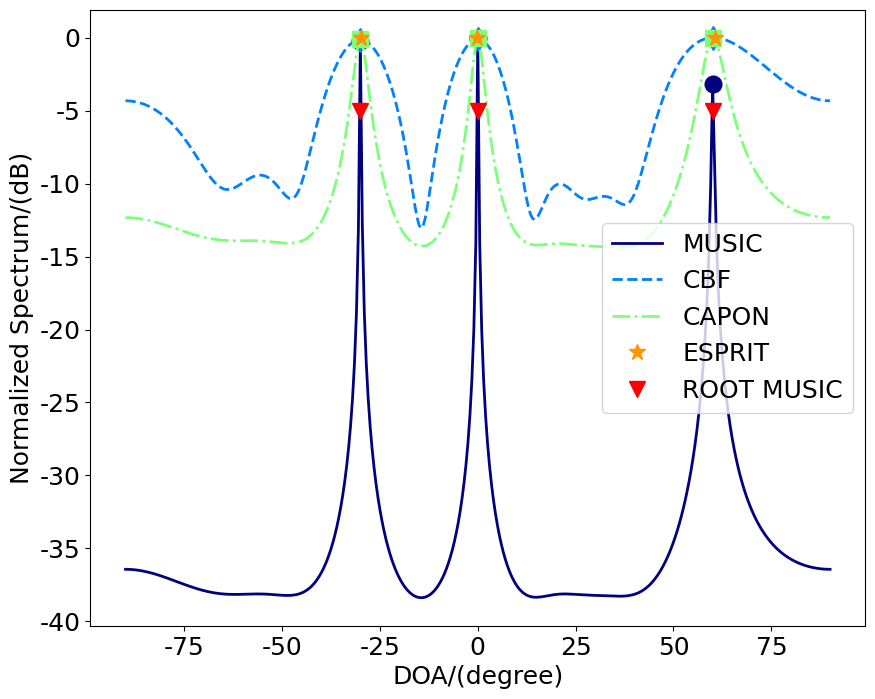

The matplotlib source for this figure:
#!/usr/bin/env python3
# -*- coding: utf-8 -*-
"""
Created on Wed Apr  9 11:55:49 2025

@author: jack
"""


import numpy as np
import scipy
import matplotlib.pyplot as plt


# 全局设置字体大小
plt.rcParams["font.family"] = "Times New Roman"
# plt.rcParams["font.family"] = "SimSun"
plt.rcParams['font.size'] = 18               # 设置全局字体大小
plt.rcParams['axes.titlesize'] = 18          # 设置坐标轴标题字体大小
plt.rcParams['axes.labelsize'] = 18          # 设置坐标轴标签字体大小
plt.rcParams['xtick.labelsize'] = 18         # 设置 x 轴刻度字体大小
plt.rcParams['ytick.labelsize'] = 18         # 设置 y 轴刻度字体大小
plt.rcParams['axes.unicode_minus'] = False   # 用来显示负号
plt.rcParams["figure.figsize"] = [8, 6]      # 调整生成的图表最大尺寸
# plt.rcParams['figure.dpi'] = 300           # 每英寸点数
plt.rcParams['lines.linestyle'] = '-'
plt.rcParams['lines.linewidth'] = 2          # 线条宽度
plt.rcParams['lines.color'] = 'blue'
plt.rcParams['lines.markersize'] = 6         # 标记大小
# plt.rcParams['figure.facecolor'] = 'lightgrey'   # 设置图形背景色为浅灰色
plt.rcParams['figure.facecolor'] = 'white'         # 设置图形背景色为浅灰色
plt.rcParams['axes.edgecolor'] = 'black'           # 设置坐标轴边框颜色为黑色
plt.rcParams['legend.fontsize'] = 18

filepath2 = '/home/jack/snap/'
fontpath = "/usr/share/fonts/truetype/windows/"
fontpath1 = "/usr/share/fonts/truetype/msttcorefonts/"
fontpath2 = "/usr/share/fonts/truetype/NerdFonts/"

#%%%%%%%% Uniform Linear Array %%%%%%%%
# create a manifold vector
def steering_vector(k, N):
    n = np.arange(N)
    return np.exp(-1j * np.pi * np.sin(k) * n)

pi = np.pi
derad = pi/180           # 角度->弧度
N = 8                    # 阵元个数
K = 3                    # 信源数目
doa_deg = [-30, 0, 60]  # 待估计角度
doa_rad = np.deg2rad(doa_deg) # beam angles
f0 = 1e6
f = np.array([0.1, 0.2, 0.3]) * f0
snr = 20                 # 信噪比
Ns = 1000                  # 快拍数
fs = 1e6
Ts = 1/fs
t = np.arange(Ns) * Ts
SNR = 10  # 信噪比(dB)

# generate signals
X = np.zeros((N, Ns), dtype = complex)
for i in range(K):
    a_k = steering_vector(doa_rad[i], N)
    s = np.exp(1j * 2 * np.pi * f[i] * t)  # random signals
    X += np.outer(a_k, s)

# add noise
noisevar = 10 ** (-SNR / 20)
noise = np.sqrt(noisevar/2) * (np.random.randn(*X.shape) + 1j * np.random.randn(*X.shape))
X += noise
Rxx = X @ X.T.conjugate() / Ns

def MUSIC(Rxx, K, N):
    # 特征值分解
    eigenvalues, eigvector = np.linalg.eigh(Rxx)          # 特征值分解
    idx = np.argsort(eigenvalues)                         # 将特征值排序 从小到大
    eigvector = eigvector[:, idx]
    eigvector = eigvector[:,::-1]                         # 对应特征矢量排序
    Un = eigvector[:, K:N]

    # Un = eigvector
    UnUnH = Un @ Un.T.conjugate()
    Thetalst = np.arange(-90, 90.1, 0.5)
    angle = np.deg2rad(Thetalst)
    Pmusic = np.zeros(angle.size)
    for i, ang in enumerate(angle):
        a = np.exp(-1j * pi * np.arange(N) * np.sin(ang)).reshape(-1, 1)
        Pmusic[i] = 1/np.abs(a.T.conjugate() @ UnUnH @ a)[0,0]

    Pmusic = np.abs(Pmusic) / np.abs(Pmusic).max()
    Pmusic = 10 * np.log10(Pmusic)
    peaks, _ =  scipy.signal.find_peaks(Pmusic, threshold = 3)

    angle_est = Thetalst[peaks]

    return Thetalst, Pmusic, angle_est, peaks


def ESPRIT(Rxx, K, N):
    # 特征值分解
    D, U = np.linalg.eigh(Rxx)             # 特征值分解
    idx = np.argsort(D)                    # 将特征值排序 从小到大
    U = U[:, idx]
    U = U[:,::-1]                          # 对应特征矢量排序
    Us = U[:, 0:K]

    ## 角度估计
    Ux = Us[0:K, :]
    Uy = Us[1:K+1, :]

    # ## 方法一:最小二乘法
    # Psi = np.linalg.inv(Ux)@Uy
    # Psi = np.linalg.solve(Ux,Uy)    # or Ux\Uy

    ## 方法二：完全最小二乘法
    Uxy = np.hstack([Ux,Uy])
    Uxy = Uxy.T.conjugate() @ Uxy
    eigenvalues, eigvector = np.linalg.eigh(Uxy)          # 特征值分解
    idx = np.argsort(eigenvalues)                         # 将特征值排序 从小到大
    eigvector = eigvector[:, idx]
    eigvector = eigvector[:,::-1]                          # 对应特征矢量排序
    F0 = eigvector[0:K, K:2*K]
    F1 = eigvector[K:2*K, K:2*K]
    Psi = -F0 @ np.linalg.inv(F1)

    # 特征值分解
    D, U = np.linalg.eig(Psi)          # 特征值分解
    Theta = np.rad2deg(np.arcsin(-np.angle(D)/pi ))

    Theta = np.sort(Theta)
    return Theta

def CBF(Rxx, K, N):
    Thetalst = np.arange(-90, 90.1, 0.5)
    angle = np.deg2rad(Thetalst)
    Pcbf = np.zeros(angle.size)
    d = np.arange(0, N).reshape(-1, 1)
    for i, ang in enumerate(angle):
        a = np.exp(-1j * pi * d * np.sin(ang))
        Pcbf[i] = np.real(a.T.conjugate() @ Rxx @ a)[0,0]

    Pcbf = np.abs(Pcbf) / np.abs(Pcbf).max()
    Pcbf = 10 * np.log10(Pcbf)
    peaks, _ =  scipy.signal.find_peaks(Pcbf, height=-2,  distance = 10)
    angle_est = Thetalst[peaks]

    return Thetalst, Pcbf, angle_est, peaks

def Capon(Rxx, K, N):
    Thetalst = np.arange(-90, 90.1, 0.5)
    angle = np.deg2rad(Thetalst)
    Pcapon = np.zeros(angle.size)
    # for i, ang in enumerate(angle):
    #     a = np.exp(-1j * pi * d * np.sin(ang))
    #     Pcbf[i] = np.real(a.T.conjugate() @ Rxx @ a)[0,0]
    d = np.arange(0, N).reshape(-1, 1)
    for i, ang in enumerate(angle):
        a = np.exp(-1j * pi * d * np.sin(ang))
        Pcapon[i] = 1/np.real(a.T.conjugate() @ scipy.linalg.inv(Rxx) @ a)[0,0]

    Pcapon = np.abs(Pcapon) / np.abs(Pcapon).max()
    Pcapon = 10 * np.log10(Pcapon)
    peaks, _ =  scipy.signal.find_peaks(Pcapon, height=-2,  distance = 10)
    angle_est = Thetalst[peaks]

    return Thetalst, Pcapon, angle_est, peaks

# https://blog.csdn.net/weixin_44705592/article/details/131500890
# https://zhuanlan.zhihu.com/p/22897428966
# https://blog.csdn.net/qq_42233059/article/details/126524639
def ROOT_MUSIC(Rxx, K, d = 0.5, wavelength = 1.0):
    """
    Root-MUSIC 算法进行 DOA 估计（适用于 ULA）。

    参数:
        R: 接收信号的样本协方差矩阵 (num_sensors x num_sensors)
        num_sources: 信号数（需要估计的 DOA 数量）
        d: 传感器间距（以波长为单位，默认 0.5）
        wavelength: 信号波长（默认 1.0）

    返回:
        doa_estimates_deg: 估计的 DOA（单位：度，按从小到大排序）
    """
    N = Rxx.shape[0]
    eigvals, eigvecs = np.linalg.eigh(Rxx)  # # 对协方差矩阵进行特征值分解
    En = eigvecs[:, :N - K]      # 选取噪声子空间：使用最小的 (num_sensors - num_sources) 个特征向量
    Pn = En @ En.conj().T        # 构造噪声子空间投影矩阵

    # 利用 Toeplitz 结构提取多项式系数: 对于 ULA, Pn 的每条对角线理论上应相等, 这里对每条对角线求和, 得到系数 c[k] (k 从 -M+1 到 M-1)
    c = np.array([np.sum(np.diag(Pn, k)) for k in range(-N+1, N)])
    c = c / c[N - 1] # # 归一化：令 k=0（主对角线）的系数为 1，这不会改变根的位置

    poly_coeffs = c[::-1] # 构造多项式系数，注意 np.roots 要求系数按降幂排列
    roots_all = np.roots(poly_coeffs) # 求解多项式的所有根
    roots_inside = roots_all[np.abs(roots_all) < 1] # 只考虑位于单位圆内部的根（理论上信号相关根应落在单位圆附近）

    # 根据距离单位圆的距离排序，选择最接近单位圆的 num_sources 个根
    distances = np.abs(np.abs(roots_inside) - 1)
    sorted_indices = np.argsort(distances)
    selected_roots = roots_inside[sorted_indices][:K]

    # 由理论，根的相位与 DOA 满足: angle(z) = -2π*d*sin(θ)/wavelength
    # beta = 2π*d/wavelength
    beta = 2 * np.pi * d / wavelength
    phi = np.angle(selected_roots)

    doa_estimates_rad = np.arcsin(-phi / beta)
    doa_estimates_deg = np.rad2deg(doa_estimates_rad)

    return np.sort(doa_estimates_deg), roots_all


Thetalst, Pmusic, angle_music, peak_music = MUSIC(Rxx, K, N)
Thetalst, Pcbf, angle_cbf, perak_cbf = CBF(Rxx, K, N)
Thetalst, Pcapon, angle_capon, peak_capon = Capon(Rxx, K, N)
Theta_esprit = ESPRIT(Rxx, K, N)
Theta_root, roots_all = ROOT_MUSIC(Rxx, K )

print(f"True = {doa_deg}")
print(f"MUSIC = {angle_music}")
print(f"Root MUSIC = {Theta_root}")
print(f"CBF = {angle_cbf}")
print(f"Capon = {angle_capon}")
print(f"ESPRIT = {Theta_esprit}")

colors = plt.cm.jet(np.linspace(0, 1, 5))
fig, axs = plt.subplots(1, 1, figsize = (10, 8))

axs.plot(Thetalst, Pmusic , color = colors[0], linestyle='-', lw = 2, label = "MUSIC", )
axs.plot(angle_music, Pmusic[peak_music], linestyle='', marker = 'o', color=colors[0], markersize = 12)

axs.plot(Thetalst, Pcbf , color = colors[1], linestyle='--', lw = 2, label = "CBF", )
axs.plot(angle_cbf, Pcbf[perak_cbf], linestyle='', marker = 'd', color=colors[1], markersize = 12)

axs.plot(Thetalst, Pcapon , color = colors[2], linestyle='-.', lw = 2, label = "CAPON", )
axs.plot(angle_capon, Pcapon[peak_capon], linestyle='', marker = 's', color=colors[2], markersize = 12)

axs.plot(Theta_esprit, np.zeros(K), linestyle='', marker = '*', color=colors[3], markersize = 12, label = "ESPRIT", )
axs.plot(Theta_root, np.zeros(K)-5, linestyle='', marker = 'v', color='r', markersize = 12, label = "ROOT MUSIC", )

axs.set_xlabel( "DOA/(degree)",)
axs.set_ylabel('Normalized Spectrum/(dB)',)
axs.legend()

plt.show()
plt.close('all')
